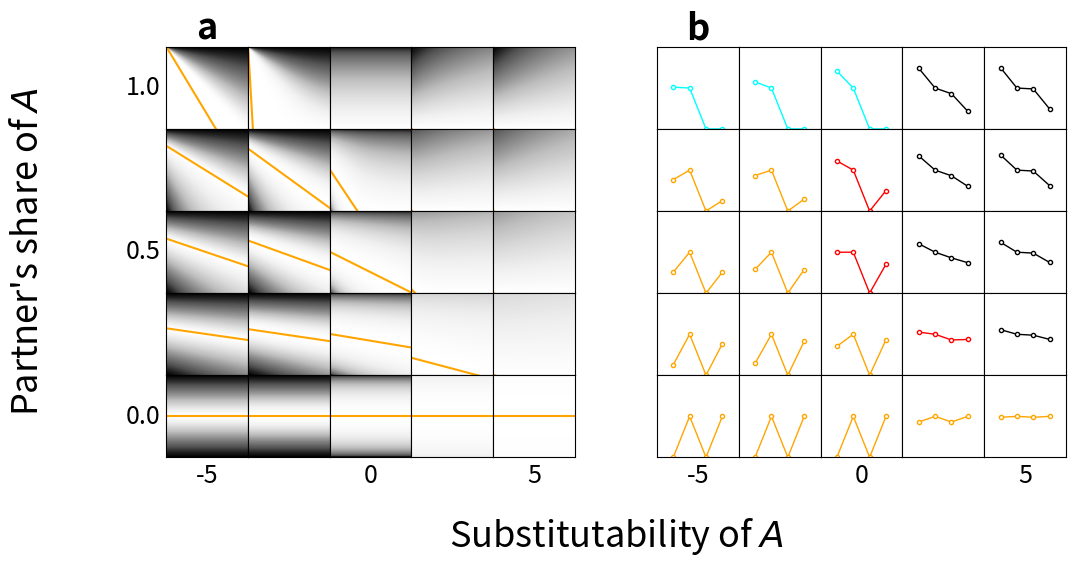

The script that saved this image:
#! /usr/bin/env python

import matplotlib.pyplot as plt
import matplotlib.gridspec as gridspec
from matplotlib import cm
from matplotlib.colors import ListedColormap
import numpy as np
import time

start_time = time.perf_counter ()

alpha = 0.5
R1 = 2.0
R2 = 2.0
a1max = 1.0
a2max = 1.0
npoints = 128
npoints_ic = 128

num = 5     # Number of subplot rows and columns
n_ic = 5    # Number of indifference curves
every = int(num/2)
minlog_es = -5.0
maxlog_es = 5.0
mingiven = 0.0
maxgiven = 1.0

def fitness(x, y, given, rho):
    q1 = (1.0 - y)*R1
    q2 = y*R2*(1.0 - given) + x*R2*given
    if rho == 0.0:
        w = q1*q2
        w[w>0.0] = pow(q1[w>0.0], alpha)*pow(q2[w>0.0], 1.0 - alpha)
    elif rho < 0.0:
        w = q1*q2
        w[w>0.0] = alpha*pow(q1[w>0.0], rho) + (1.0 - alpha)*pow(q2[w>0.0], rho)
        w[w>0.0] = pow(w[w>0.0], 1.0/rho)
    else:
        w = pow(alpha*pow(q1, rho) + (1.0 - alpha)*pow(q2, rho), 1.0/rho)
    return w

log_ess = np.linspace(minlog_es, maxlog_es, num=num)
rhos = 1.0 - 1.0/pow(2, log_ess)
givens = np.linspace(maxgiven, mingiven, num=num)
R = R2/R1
b = a2max/a1max
givens[0] = 0.9999999
Ts = b*R*(1.0 - givens)
RR, TT = np.meshgrid(rhos, Ts)
Q = R*pow(TT*(1.0 - alpha)/alpha, 1.0/(RR - 1.0))


fslabel = 26 # Label font size
fstick = 18 # Tick font size

plt.rcParams['pdf.fonttype'] = 42
plt.rcParams['ps.fonttype'] = 42

fig = plt.figure(figsize=(12, 6), constrained_layout=False) 
fig.supylabel("Partner's share of $\it{A}$", y=0.520, fontsize=fslabel)
fig.supxlabel("Substitutability of $\it{A}$", x=0.525, fontsize=fslabel)

outer_grid = fig.add_gridspec(1, 2, left=0.15, right=0.9, top=0.86, bottom=0.176)

# Fitness landscapes

grid = outer_grid[0, 0].subgridspec(num, num, wspace=0, hspace=0)
axs = grid.subplots()

a2 = np.linspace(0.0, a2max, num=npoints)
X, Y = np.meshgrid(a2, a2)
givens[0] = 0.9999999

for row, given, g in zip(axs, givens, Q):
    for ax, rho, q in zip(row, rhos, g):
        Z = fitness(X, Y, given, rho)
        Z_normed = Z/Z.max(axis=0)
        ax.imshow(Z_normed, origin='lower', cmap='Greys_r', vmin=0, vmax=1.0)
        a2maxw = (a2max - a2*given*q*b)/(1.0 + q*b*(1.0 - given))
        ax.plot(a2*npoints, a2maxw*npoints, color='orange')
        ax.set(xticks=[], yticks=[], xlim=(-0.5, npoints-0.5), ylim=(-0.5, npoints-0.5))
for ax, log_es in zip(axs[-1, ::every], log_ess[::every]):
    ax.set_xlabel(round(log_es), fontsize=fstick)
axs[0, 0].set_title('a', fontsize=fslabel, weight='bold')
for ax, given in zip(axs[::every, 0], givens[::every]):
    ax.set_ylabel(round(given, 1), rotation='horizontal', horizontalalignment='right', verticalalignment='center', fontsize=fstick)

# Discrete game types

grid = outer_grid[0, 1].subgridspec(num, num, wspace=0, hspace=0)
axs = grid.subplots()

a2 = np.array([a2max/2.0, 0.0])
X, Y = np.meshgrid(a2, a2)
givens[0] = 1.0
xaxis = [1, 2, 3, 4]

for row, given in zip(axs, givens):
    for ax, rho in zip(row, rhos):
        Z = fitness(X, Y, given, rho)
        T = Z[1, 0]
        R = Z[0, 0]
        P = Z[1, 1]
        S = Z[0, 1]
        yaxis = [T, R, P, S]
        if (T < R) and (P < S):
            rgb = 'orange'
        elif (T > R) and (P < S):
            rgb = 'red'
        elif (T > R) and (P > S) and (2.0*R > T + S):
            rgb = 'black'
        else:
            rgb = 'cyan'
        ax.plot(xaxis, yaxis, color=rgb, marker='o', markerfacecolor='white', linewidth=1.0, markersize=3)
        ax.set(xticks=[], yticks=[], xlim=(0, 5), ylim=(0.0, 2.0))
        ax.set_box_aspect(1)
for ax, log_es in zip(axs[-1, ::every], log_ess[::every]):
    ax.set_xlabel(round(log_es), fontsize=fstick)
axs[0, 0].set_title('b', fontsize=fslabel, weight='bold')

# Bottom right: many game types

#bottomright_grid = outer_grid[1, 1].subgridspec(num, num, wspace=0, hspace=0)
#axs = bottomright_grid.subplots()

#a2 = np.linspace(0.000, 0.5, num=npoints)
#X, Y = np.meshgrid(a2, a2)
#mycolors = [[0.4, 0.4, 0.4, 1.0], [1.0, 0.0, 0.0, 1.0], [1.0, 165/265, 0.0, 1.0]]
#mycmap = ListedColormap(mycolors)

#for row, given in zip(axs, givens):
#    for ax, rho in zip(row, rhos):
#        R = fitness(Y, Y, given, rho)
#        P = fitness(X, X, given, rho)
#        T = fitness(Y, X, given, rho)
#        S = fitness(X, Y, given, rho)
#        TR = (T <= R).astype(int)
#        PS = (P <= S).astype(int)
#        Z = TR + PS + 1
#        Z = np.tril(Z, k=-1)
#        Z = np.ma.masked_where(Z == 0.0, Z)
#        Z = Z - 1
#        cmap = cm.get_cmap(mycmap).copy()
#        cmap.set_bad(color='white')
#        ax.imshow(Z, origin='lower', cmap=cmap, vmin=0, vmax=2)
#        ax.set(xticks=[], yticks=[], xlim=(-0.5, npoints/2.0 - 0.5), ylim=(-0.5, npoints/2.0 - 0.5))
#for ax, log_es in zip(axs[-1, ::every], log_ess[::every]):
#    ax.set_xlabel(round(log_es), fontsize=fstick)
#axs[0, 0].set_title('d', fontsize=fslabel, weight='bold')

plt.savefig('games.png', dpi=100)
plt.close()

end_time = time.perf_counter ()
print(f'\nTime elapsed: {(end_time - start_time):.2f} seconds')
